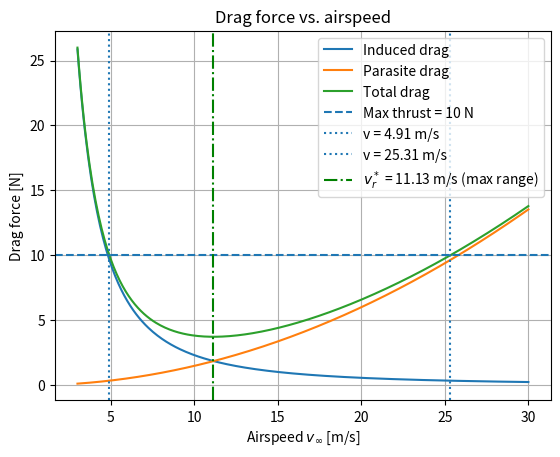
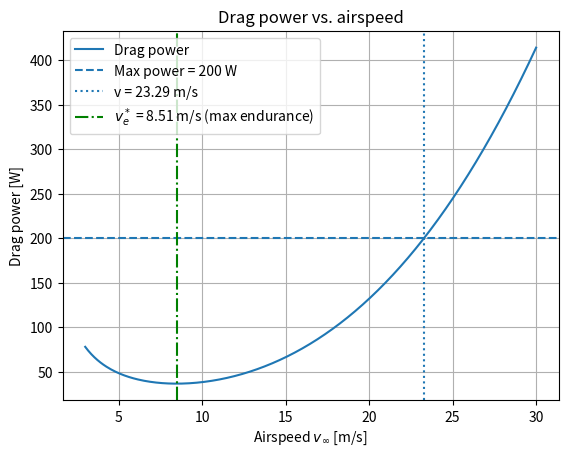

Write Python code to recreate these figures, in order.
import matplotlib.pyplot as plt
import numpy as np


#define given constants:
C_Dp = 0.0356
p = 1.225
AR = 8.75
S = 0.69
m = 5.3
g = 9.81
W = m * g

MAX_THRUST = 10
MAX_POWER = 200


def calc_C_L(velocity, lift, density, surface_area):
    return (lift * 2) / (density * velocity**2 * surface_area)

def calc_C_Di(C_L, aspect_ratio):
    return C_L**2/(np.pi * aspect_ratio)

def calc_P_D(density, velocity, C_D, surface_area):
    return 1/2 * density * velocity**3 * C_D * surface_area

if __name__ == "__main__":
    velocities = np.linspace(3, 30, 300)

    F_Dps, F_Dis, F_Ds, P_Ds = [], [], [], []

    for v in velocities:
        q_S = 0.5 * p * v**2 * S          # dynamic pressure times area
        C_L = calc_C_L(velocity=v, lift=W, density=p, surface_area=S)
        C_Di = calc_C_Di(C_L, AR)

        F_Dps.append(q_S * C_Dp)
        F_Dis.append(q_S * C_Di)
        F_Ds.append(q_S * (C_Dp + C_Di))

        P_Ds.append(calc_P_D(p, v, C_Dp + C_Di, S))

    F_Ds = np.array(F_Ds)
    P_Ds = np.array(P_Ds)

    # take velociti at index of minimum force
    v_r = velocities[np.argmin(F_Ds)]
    v_e = velocities[np.argmin(P_Ds)]

    print(f"Max range speed v*_r = {v_r:.2f} m/s (min drag = {F_Ds.min():.2f} N)")
    print(f"Max endurance speed v*_e = {v_e:.2f} m/s (min power = {P_Ds.min():.2f} W)")

    # The following part was AI-generated by Claude Code:
    
    # Find where drag crosses the thrust limit
    thrust_crossings = np.where(
        np.diff(np.sign(F_Ds - MAX_THRUST)) != 0
    )[0]

    v_thrust = []

    for i in thrust_crossings:
        v1, v2 = velocities[i], velocities[i + 1]
        d1, d2 = F_Ds[i], F_Ds[i + 1]

        # Linear interpolation to find crossing velocity
        v_cross = v1 + (MAX_THRUST - d1) * (v2 - v1) / (d2 - d1)
        v_thrust.append(v_cross)

    # Find where power crosses the power limit
    power_crossings = np.where(
        np.diff(np.sign(P_Ds - MAX_POWER)) != 0
    )[0]

    v_power = []

    for i in power_crossings:
        v1, v2 = velocities[i], velocities[i + 1]
        p1, p2 = P_Ds[i], P_Ds[i + 1]

        # Linear interpolation to find crossing velocity
        v_cross = v1 + (MAX_POWER - p1) * (v2 - v1) / (p2 - p1)
        v_power.append(v_cross)

    print("Thrust limit velocities:", v_thrust)
    print("Power limit velocities:", v_power)

    plt.figure()
    plt.plot(velocities, F_Dis, label="Induced drag")
    plt.plot(velocities, F_Dps, label="Parasite drag")
    plt.plot(velocities, F_Ds, label="Total drag")

    plt.xlabel("Airspeed $v_\\infty$ [m/s]")
    plt.ylabel("Drag force [N]")
    plt.title("Drag force vs. airspeed")
    plt.axhline(MAX_THRUST, linestyle="--", label="Max thrust = 10 N")

    for v in v_thrust:
        plt.axvline(v, linestyle=":", label=f"v = {v:.2f} m/s")

    plt.axvline(v_r, color="green", linestyle="-.", label=f"$v_r^*$ = {v_r:.2f} m/s (max range)")

    plt.legend()
    plt.grid(True)


    plt.figure()
    plt.plot(velocities, P_Ds, label="Drag power")

    plt.xlabel("Airspeed $v_\\infty$ [m/s]")
    plt.ylabel("Drag power [W]")
    plt.title("Drag power vs. airspeed")
    plt.axhline(MAX_POWER, linestyle="--", label="Max power = 200 W")

    for v in v_power:
        plt.axvline(v, linestyle=":", label=f"v = {v:.2f} m/s")

    plt.axvline(v_e, color="green", linestyle="-.", label=f"$v_e^*$ = {v_e:.2f} m/s (max endurance)")

    plt.legend()
    plt.grid(True)


    plt.show()
